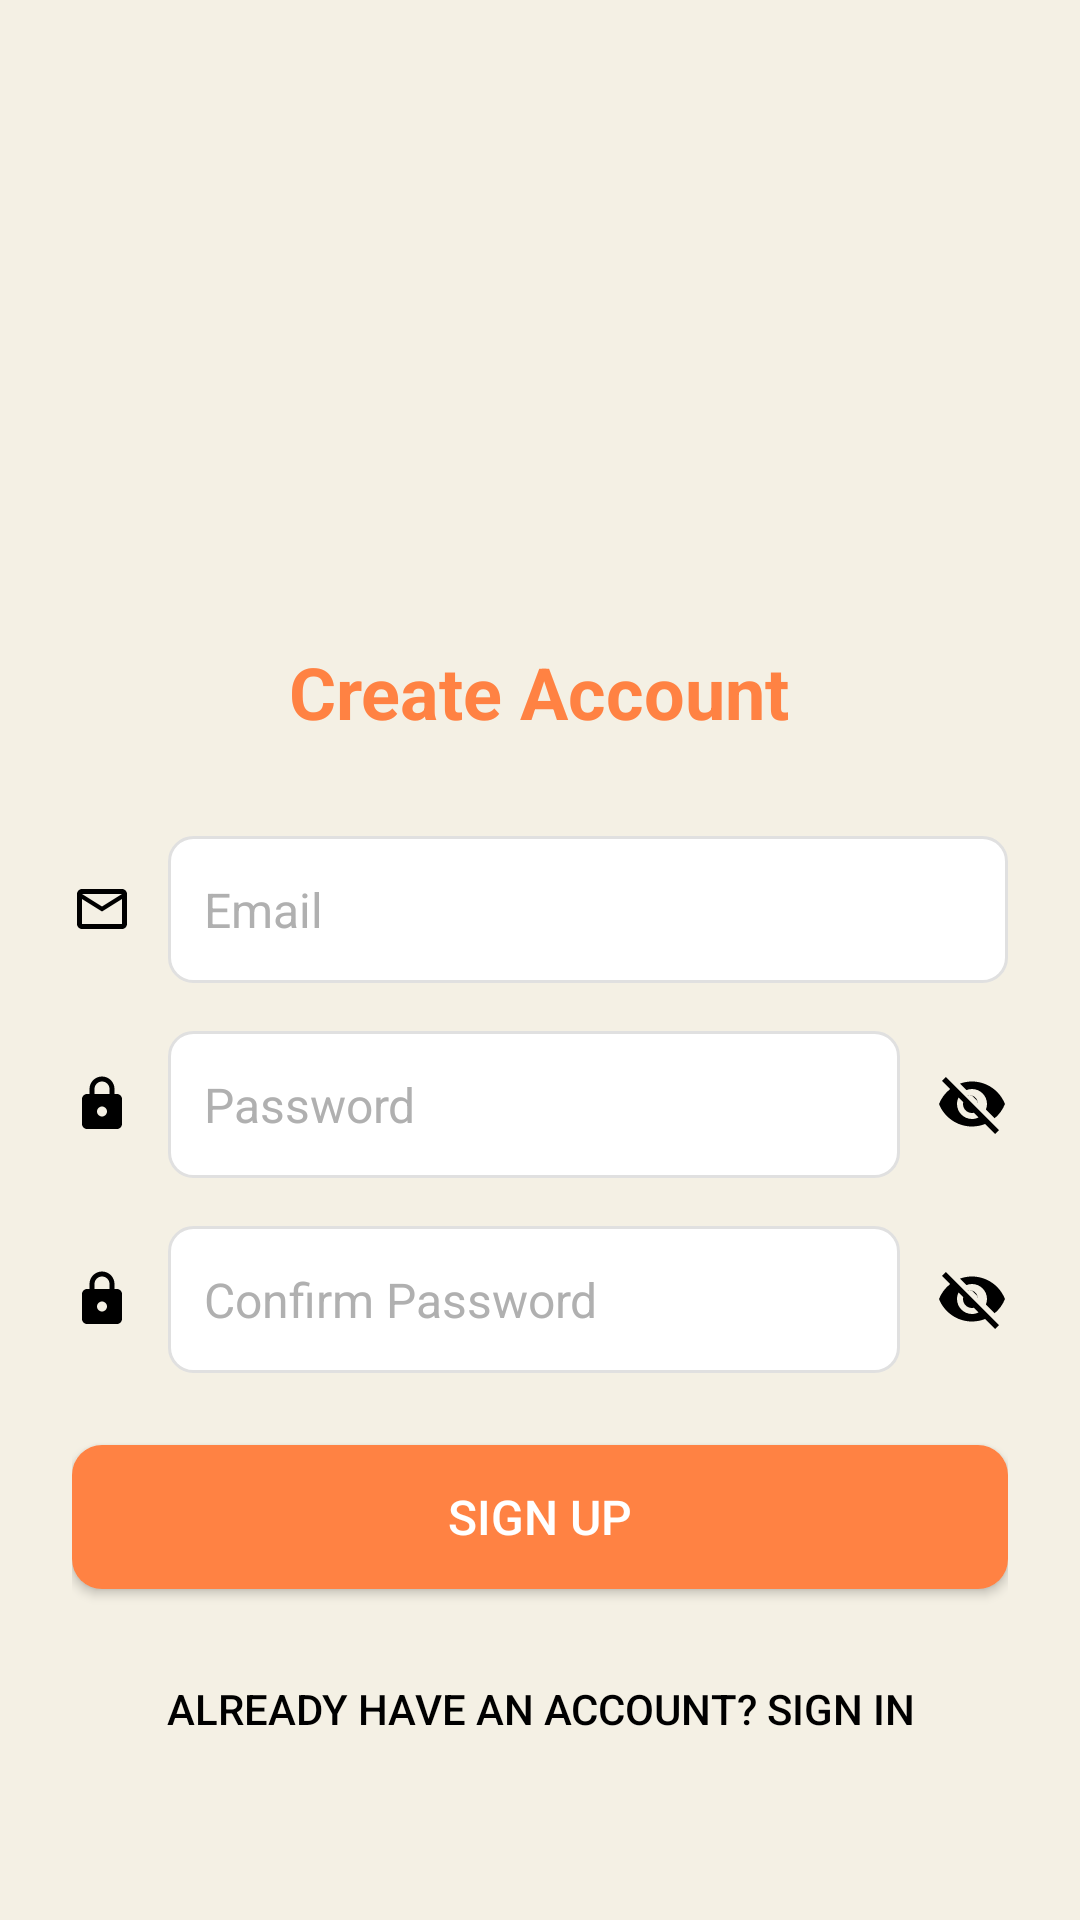

Reconstruct the res/layout file that produces this screen, plus the resources it refers to.
<!-- AndroidManifest.xml: application theme Theme.Pawmatch -->
<!-- res/layout/activity_sign_up.xml -->
<?xml version="1.0" encoding="utf-8"?>
<LinearLayout xmlns:android="http://schemas.android.com/apk/res/android"
    xmlns:app="http://schemas.android.com/apk/res-auto"
    android:layout_width="match_parent"
    android:layout_height="match_parent"
    android:orientation="vertical"
    android:padding="24dp"
    android:gravity="center"
    android:background="@color/appBackground">

    
    <ImageView
        android:layout_width="200dp"
        android:layout_height="200dp"
        android:src="@drawable/pawmatchlogobw"
        android:layout_marginBottom="32dp"/>

    
    <TextView
        android:layout_width="wrap_content"
        android:layout_height="wrap_content"
        android:textColor="@color/splash_background"
        android:text="Create Account"
        android:textSize="24sp"
        android:textStyle="bold"
        android:layout_marginBottom="32dp"/>

    
    <LinearLayout
        android:layout_width="match_parent"
        android:layout_height="wrap_content"
        android:orientation="horizontal"
        android:gravity="center_vertical"
        android:layout_marginBottom="16dp">

        <ImageView
            android:layout_width="20dp"
            android:layout_height="20dp"
            android:src="@drawable/ic_email"
            android:layout_marginEnd="12dp"
            app:tint="@color/black"
            android:contentDescription="Email icon"/>

        <EditText
            android:id="@+id/emailEditText"
            android:layout_width="match_parent"
            android:layout_height="49dp"
            android:background="@drawable/edittext_background"
            android:hint="Email"
            android:inputType="textEmailAddress"
            android:padding="12dp"
            android:textSize="16sp"
            android:textColor="#424242"/>
    </LinearLayout>

    
    <LinearLayout
        android:layout_width="match_parent"
        android:layout_height="wrap_content"
        android:orientation="horizontal"
        android:gravity="center_vertical"
        android:layout_marginBottom="16dp">

        <ImageView
            android:layout_width="20dp"
            android:layout_height="20dp"
            android:src="@drawable/ic_lock"
            android:layout_marginEnd="12dp"
            app:tint="@color/black"
            android:contentDescription="Password icon"/>

        <EditText
            android:id="@+id/passwordEditText"
            android:layout_width="0dp"
            android:layout_height="49dp"
            android:layout_weight="1"
            android:background="@drawable/edittext_background"
            android:hint="Password"
            android:inputType="textPassword"
            android:padding="12dp"
            android:textSize="16sp"
            android:textColor="#424242"/>

        <ImageView
            android:id="@+id/togglePasswordVisibility"
            android:layout_width="24dp"
            android:layout_height="24dp"
            android:src="@drawable/ic_visibility_off"
            android:layout_marginStart="12dp"
            app:tint="@color/black"
            android:contentDescription="Toggle password visibility"
            android:focusable="false" /> 
    </LinearLayout>

    
    <LinearLayout
        android:layout_width="match_parent"
        android:layout_height="wrap_content"
        android:orientation="horizontal"
        android:gravity="center_vertical"
        android:layout_marginBottom="24dp">

        <ImageView
            android:layout_width="20dp"
            android:layout_height="20dp"
            android:src="@drawable/ic_lock"
            android:layout_marginEnd="12dp"
            app:tint="@color/black"
            android:contentDescription="Confirm password icon"/>

        <EditText
            android:id="@+id/confirmPasswordEditText"
            android:layout_width="0dp"
            android:layout_height="49dp"
            android:layout_weight="1"
            android:background="@drawable/edittext_background"
            android:hint="Confirm Password"
            android:inputType="textPassword"
            android:padding="12dp"
            android:textSize="16sp"
            android:textColor="#424242"
            android:imeOptions="actionDone" /> 

        <ImageView
            android:id="@+id/toggleConfirmPasswordVisibility"
            android:layout_width="24dp"
            android:layout_height="24dp"
            android:src="@drawable/ic_visibility_off"
            android:layout_marginStart="12dp"
            app:tint="@color/black"
            android:contentDescription="Toggle confirm password visibility"
            android:focusable="false" /> 
    </LinearLayout>

    
    <Button
        android:id="@+id/signUpButton"
        android:layout_width="match_parent"
        android:layout_height="wrap_content"
        android:layout_marginBottom="16dp"
        android:background="@drawable/rounded_button_background"
        android:backgroundTint="@color/splash_background"
        android:minHeight="48dp"
        android:padding="12dp"
        android:text="Sign Up"
        android:textColor="@color/white"
        android:textSize="16sp"/>

    
    <Button
        android:id="@+id/backToSignInButton"
        android:layout_width="wrap_content"
        android:layout_height="48dp"
        android:gravity="center"
        android:padding="8dp"
        android:text="Already have an account? Sign In"
        android:textColor="@color/black"
        android:background="@null"
        android:textSize="14sp"/>

    <Button
        android:id="@+id/testUserButton"
        android:layout_width="wrap_content"
        android:layout_height="48dp"
        android:layout_marginTop="16dp"
        android:gravity="center"
        android:padding="8dp"
        android:text="Login as Test User"
        android:textColor="@color/splash_background"
        android:background="@null"
        android:textSize="14sp"/>

    
    <ProgressBar
        android:id="@+id/progressBar"
        android:layout_width="wrap_content"
        android:layout_height="wrap_content"
        android:layout_marginTop="16dp"
        android:visibility="gone"/>
</LinearLayout>
<!-- resources referenced by this layout -->
<resources>
  <color name="appBackground">#f4f0e4</color>
  <color name="black">#FF000000</color>
  <color name="splash_background">#FFFF8243</color>
  <color name="white">#FFFFFFFF</color>
  <!-- drawable edittext_background (drawable) -->
  <?xml version="1.0" encoding="utf-8"?>
  <shape xmlns:android="http://schemas.android.com/apk/res/android"
      android:shape="rectangle">
      <corners android:radius="8dp" />
      <solid android:color="#FFFFFF" />
      <stroke
          android:width="1dp"
          android:color="#E0E0E0" />
      <padding
          android:left="8dp"
          android:right="8dp"
          android:top="8dp"
          android:bottom="8dp" />
  </shape>
  <!-- drawable ic_email (drawable) -->
  <?xml version="1.0" encoding="utf-8"?>
  <vector xmlns:android="http://schemas.android.com/apk/res/android"
      android:width="24dp"
      android:height="24dp"
      android:viewportWidth="24"
      android:viewportHeight="24">
      <path
          android:fillColor="#000000"
          android:pathData="M20,4H4C2.9,4 2,4.9 2,6v12c0,1.1 0.9,2 2,2h16c1.1,0 2,-0.9 2,-2V6C22,4.9 21.1,4 20,4zM20,18H4V8l8,5 8,-5V18zM12,11L4,6h16L12,11z"/>
  </vector>
  <!-- drawable ic_lock (drawable) -->
  <?xml version="1.0" encoding="utf-8"?>
  <vector xmlns:android="http://schemas.android.com/apk/res/android"
      android:width="24dp"
      android:height="24dp"
      android:viewportWidth="24"
      android:viewportHeight="24">
      <path
          android:fillColor="#000000"
          android:pathData="M18,8h-1V6c0,-2.76 -2.24,-5 -5,-5S7,3.24 7,6v2H6c-1.1,0 -2,0.9 -2,2v10c0,1.1 0.9,2 2,2h12c1.1,0 2,-0.9 2,-2V10C20,8.9 19.1,8 18,8zM12,17c-1.1,0 -2,-0.9 -2,-2s0.9,-2 2,-2 2,0.9 2,2S13.1,17 12,17zM15,8H9V6c0,-1.66 1.34,-3 3,-3s3,1.34 3,3V8z"/>
  </vector>
  <!-- drawable ic_visibility_off (drawable) -->
  <?xml version="1.0" encoding="utf-8"?>
  <vector xmlns:android="http://schemas.android.com/apk/res/android"
      android:width="24dp"
      android:height="24dp"
      android:viewportWidth="24"
      android:viewportHeight="24">
      <path
          android:fillColor="#000000"
          android:pathData="M12,7c2.76,0 5,2.24 5,5 0,0.65 -0.13,1.26 -0.36,1.83l2.92,2.92c1.51,-1.26 2.7,-2.89 3.43,-4.75 -1.73,-4.39 -6,-7.5 -11,-7.5 -1.4,0 -2.74,0.25 -3.98,0.7l2.16,2.16C10.74,7.13 11.35,7 12,7zM2,4.27l2.28,2.28 0.46,0.46C3.08,8.3 1.78,10.02 1,12c1.73,4.39 6,7.5 11,7.5 1.55,0 3.03,-0.3 4.38,-0.84l0.42,0.42L19.73,22l1.27,-1.27L3.27,3L2,4.27zM7.53,9.8l1.55,1.55c-0.05,0.21 -0.08,0.43 -0.08,0.65 0,1.66 1.34,3 3,3 0.22,0 0.44,-0.03 0.65,-0.08l1.55,1.55c-0.67,0.33 -1.41,0.53 -2.2,0.53 -2.76,0 -5,-2.24 -5,-5 0,-0.79 0.2,-1.53 0.53,-2.2zM11.84,9.02l2.14,2.14L14,12c0,-1.66 -1.34,-3 -3,-3 -0.16,0 -0.31,0.02 -0.46,0.05L11.84,9.02z"/>
  </vector>
  <!-- drawable rounded_button_background (drawable) -->
  <?xml version="1.0" encoding="utf-8"?>
  <shape xmlns:android="http://schemas.android.com/apk/res/android"
      android:shape="rectangle">
      <corners android:radius="10dp" />
      <solid android:color="@color/splash_background" />
  </shape>
  <style name="Theme.Pawmatch" parent="Theme.AppCompat.Light.NoActionBar">
          <item name="colorPrimary">@color/splash_background</item>
          <item name="colorPrimaryDark">@color/splash_background</item>
          <item name="colorAccent">@color/splash_background</item>
          <item name="android:statusBarColor">@color/splash_background</item>
          <item name="android:windowBackground">@color/appBackground</item>
          <item name="android:textColorHint">@color/hintColor</item>
      </style>
  <color name="hintColor">#B0B0B0</color>
</resources>
